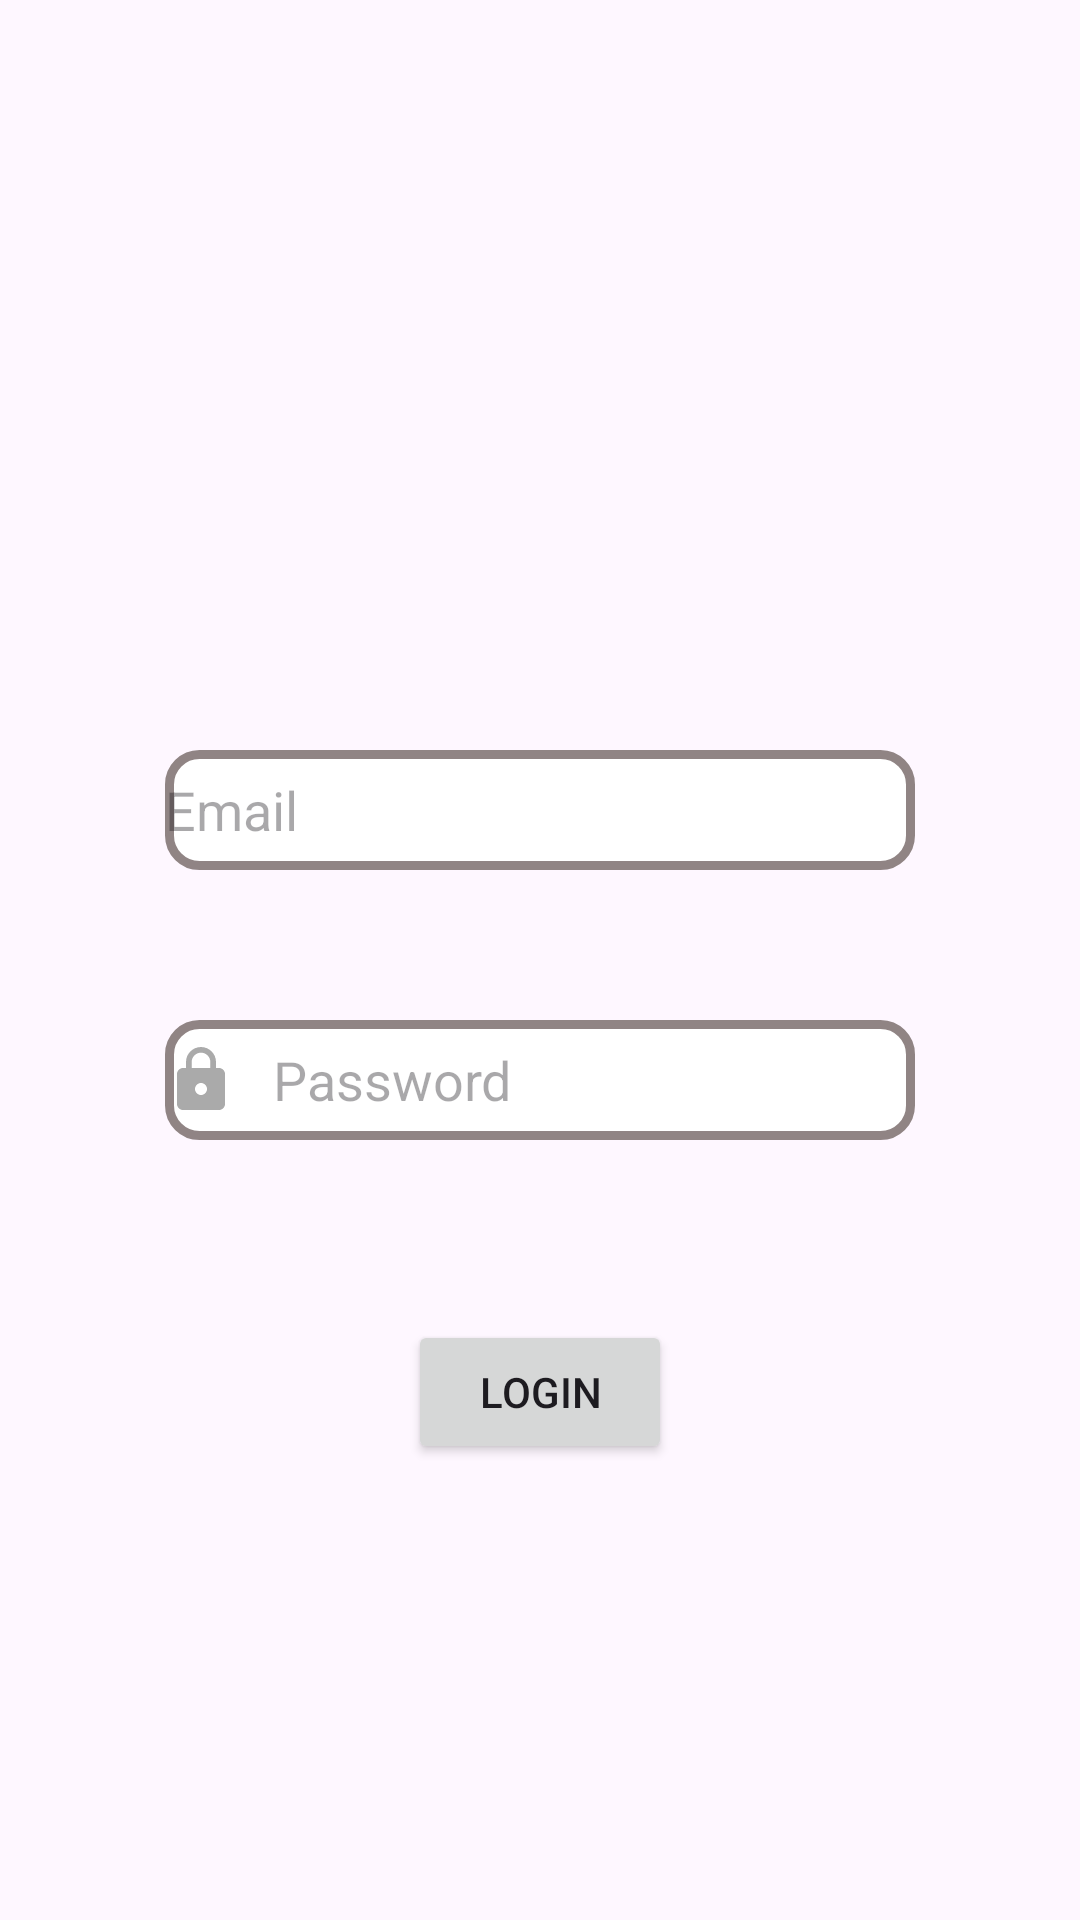

Write the Android layout XML for this screen, with the resource values it uses.
<!-- AndroidManifest.xml: application theme Theme.API_EFM -->
<!-- res/layout/activity_main.xml -->
<?xml version="1.0" encoding="utf-8"?>
<LinearLayout xmlns:android="http://schemas.android.com/apk/res/android"
    xmlns:app="http://schemas.android.com/apk/res-auto"
    xmlns:tools="http://schemas.android.com/tools"
    android:id="@+id/main"
    android:layout_width="match_parent"
    android:layout_height="match_parent"
    android:orientation="vertical"
    tools:context=".MainActivity"
    android:background="@drawable/back1">

    <EditText
        android:id="@+id/email"
        android:layout_width="250dp"
        android:layout_height="40dp"
        android:layout_gravity="center"
        android:layout_marginTop="250dp"
        android:hint="Email"
        android:inputType="text"
        android:drawableStart="@drawable/custom_email"
        android:drawablePadding="12dp"
        android:background="@drawable/custum_input"/>

    <EditText
        android:id="@+id/pass"
        android:layout_width="250dp"
        android:layout_height="40dp"
        android:layout_gravity="center"
        android:layout_marginTop="50dp"
        android:hint="Password"
        android:inputType="textPassword"
        android:drawableStart="@drawable/custom_lock"
        android:drawablePadding="12dp"
        android:background="@drawable/custum_input"
        />

    <Button
        android:layout_width="wrap_content"
        android:layout_height="wrap_content"
        android:id="@+id/login_btn"
        android:text="Login"
        android:layout_gravity="center"
        android:layout_marginTop="60dp"/>

</LinearLayout>
<!-- resources referenced by this layout -->
<resources>
  <!-- drawable custom_lock (drawable) -->
  <?xml version="1.0" encoding="utf-8"?>
  <selector xmlns:android="http://schemas.android.com/apk/res/android">
      <item android:state_focused="true"
          android:drawable="@drawable/lock_focused"/>
  
      <item android:state_focused="false"
          android:drawable="@drawable/lock"/>
  </selector>
  <!-- drawable custum_input (drawable) -->
  <?xml version="1.0" encoding="utf-8"?>
  <selector xmlns:android="http://schemas.android.com/apk/res/android">
  
      <item android:state_enabled="true" android:state_focused="true">
          <shape android:shape="rectangle">
              <solid android:color="@color/white"/>
              <corners android:radius="10dp"/>
              <stroke android:color="@color/light_bleu" android:width="3dp"/>
          </shape>
      </item>
  
      <item android:state_enabled="true">
          <shape android:shape="rectangle">
              <solid android:color="@color/white"/>
              <corners android:radius="10dp"/>
              <stroke android:color="@color/gray" android:width="3dp"/>
          </shape>
      </item>
  </selector>
  <style name="Theme.API_EFM" parent="Base.Theme.API_EFM" />
  <!-- drawable lock_focused (drawable) -->
  <vector xmlns:android="http://schemas.android.com/apk/res/android" android:height="24dp" android:tint="@color/light_bleu" android:viewportHeight="24" android:viewportWidth="24" android:width="24dp">
        
      <path android:fillColor="@color/light_bleu" android:pathData="M18,8h-1L17,6c0,-2.76 -2.24,-5 -5,-5S7,3.24 7,6v2L6,8c-1.1,0 -2,0.9 -2,2v10c0,1.1 0.9,2 2,2h12c1.1,0 2,-0.9 2,-2L20,10c0,-1.1 -0.9,-2 -2,-2zM12,17c-1.1,0 -2,-0.9 -2,-2s0.9,-2 2,-2 2,0.9 2,2 -0.9,2 -2,2zM15.1,8L8.9,8L8.9,6c0,-1.71 1.39,-3.1 3.1,-3.1 1.71,0 3.1,1.39 3.1,3.1v2z"/>
      
  </vector>
  <!-- drawable lock (drawable) -->
  <vector xmlns:android="http://schemas.android.com/apk/res/android" android:height="24dp" android:tint="@android:color/darker_gray" android:viewportHeight="24" android:viewportWidth="24" android:width="24dp">
        
      <path android:fillColor="@android:color/darker_gray" android:pathData="M18,8h-1L17,6c0,-2.76 -2.24,-5 -5,-5S7,3.24 7,6v2L6,8c-1.1,0 -2,0.9 -2,2v10c0,1.1 0.9,2 2,2h12c1.1,0 2,-0.9 2,-2L20,10c0,-1.1 -0.9,-2 -2,-2zM12,17c-1.1,0 -2,-0.9 -2,-2s0.9,-2 2,-2 2,0.9 2,2 -0.9,2 -2,2zM15.1,8L8.9,8L8.9,6c0,-1.71 1.39,-3.1 3.1,-3.1 1.71,0 3.1,1.39 3.1,3.1v2z"/>
      
  </vector>
  <color name="white">#FFFFFFFF</color>
  <color name="light_bleu">#00BCD4</color>
  <color name="gray">#908484</color>
  <style name="Base.Theme.API_EFM" parent="Theme.Material3.DayNight.NoActionBar">
          
          
      </style>
</resources>
